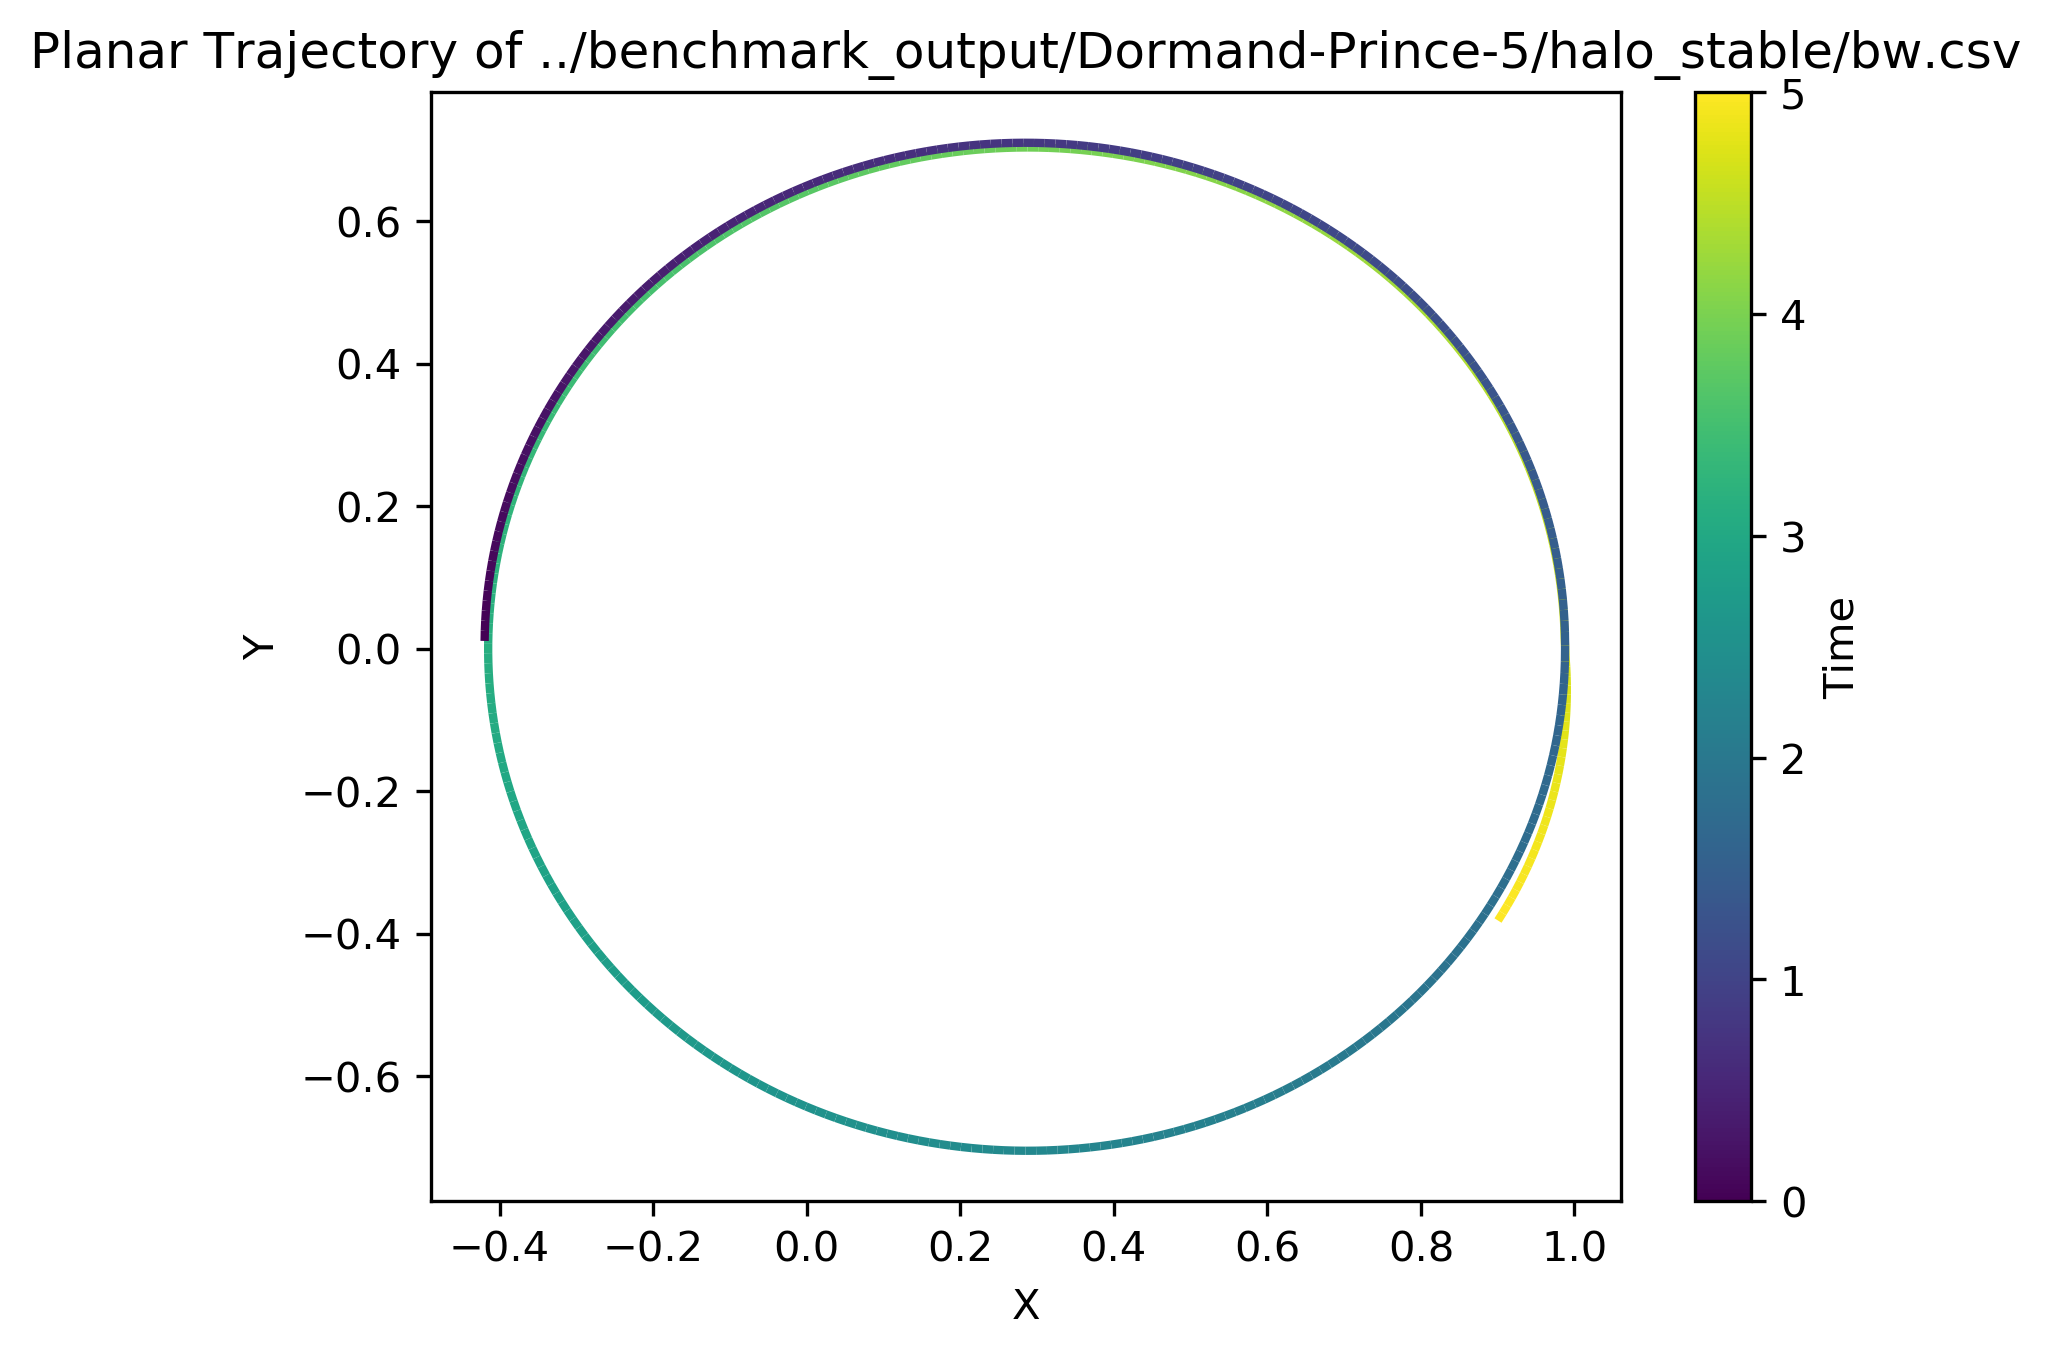

Source data for this figure (header and first rows):
t, x, y, z, dx, dy, dz
5, 0.9004, -0.3813, 0.3591, -0.6259, -1.049, 1.092
4.99, 0.9066, -0.3708, 0.3482, -0.6062, -1.061, 1.096
4.98, 0.9126, -0.3601, 0.3372, -0.5861, -1.072, 1.099
4.97, 0.9183, -0.3493, 0.3262, -0.5658, -1.084, 1.102
4.96, 0.9239, -0.3384, 0.3152, -0.5452, -1.095, 1.105
4.95, 0.9292, -0.3274, 0.3041, -0.5244, -1.105, 1.108
4.94, 0.9344, -0.3163, 0.293, -0.5033, -1.116, 1.111
4.93, 0.9393, -0.3051, 0.2819, -0.482, -1.126, 1.114
4.92, 0.944, -0.2938, 0.2707, -0.4604, -1.135, 1.117
4.91, 0.9485, -0.2824, 0.2595, -0.4387, -1.145, 1.12
4.9, 0.9528, -0.2709, 0.2483, -0.4166, -1.154, 1.123
4.89, 0.9568, -0.2593, 0.2371, -0.3944, -1.162, 1.126
4.88, 0.9607, -0.2477, 0.2258, -0.372, -1.17, 1.129
4.87, 0.9643, -0.2359, 0.2145, -0.3494, -1.178, 1.131
4.86, 0.9677, -0.2241, 0.2032, -0.3265, -1.186, 1.134
4.85, 0.9708, -0.2122, 0.1918, -0.3035, -1.193, 1.137
4.84, 0.9737, -0.2003, 0.1804, -0.2803, -1.2, 1.14
4.83, 0.9764, -0.1882, 0.169, -0.2569, -1.206, 1.142
4.82, 0.9789, -0.1761, 0.1576, -0.2334, -1.212, 1.145
4.81, 0.9811, -0.164, 0.1461, -0.2097, -1.218, 1.148
4.8, 0.9831, -0.1518, 0.1346, -0.1858, -1.224, 1.151
4.79, 0.9848, -0.1395, 0.1231, -0.1617, -1.23, 1.155
4.78, 0.9863, -0.1272, 0.1115, -0.1375, -1.236, 1.158
4.77, 0.9875, -0.1148, 0.09991, -0.1131, -1.242, 1.163
4.76, 0.9886, -0.1023, 0.08826, -0.08849, -1.248, 1.167
4.75, 0.9893, -0.0898, 0.07656, -0.06365, -1.256, 1.173
4.74, 0.9898, -0.0772, 0.0648, -0.03851, -1.264, 1.18
4.73, 0.9901, -0.0645, 0.05295, -0.01296, -1.276, 1.19
4.72, 0.9901, -0.05166, 0.04098, 0.01324, -1.293, 1.204
4.71, 0.9898, -0.03859, 0.02883, 0.0407, -1.323, 1.228
4.7, 0.9893, -0.02508, 0.01634, 0.07138, -1.39, 1.276
4.69, 0.9883, -0.01009, 0.002983, 0.1197, -1.73, 1.434
4.68, 0.9874, 0.01322, 0.002763, 0.04091, -1.836, -1.088
4.67, 0.9869, 0.0299, 0.01315, 0.06603, -1.577, -1.005
4.66, 0.9861, 0.04528, 0.02302, 0.09448, -1.509, -0.9734
4.65, 0.985, 0.06019, 0.03266, 0.123, -1.476, -0.957
4.64, 0.9836, 0.07484, 0.04218, 0.1514, -1.455, -0.9466
4.63, 0.982, 0.08932, 0.05161, 0.1796, -1.44, -0.9394
4.62, 0.98, 0.1037, 0.06097, 0.2077, -1.428, -0.9339
4.61, 0.9778, 0.1179, 0.07029, 0.2357, -1.417, -0.9296
4.6, 0.9753, 0.132, 0.07957, 0.2635, -1.407, -0.9259
4.59, 0.9725, 0.146, 0.08881, 0.2912, -1.398, -0.9227
4.58, 0.9695, 0.16, 0.09802, 0.3187, -1.389, -0.9198
4.57, 0.9662, 0.1738, 0.1072, 0.3461, -1.379, -0.9172
4.56, 0.9626, 0.1875, 0.1164, 0.3733, -1.37, -0.9147
4.55, 0.9587, 0.2012, 0.1255, 0.4004, -1.36, -0.9123
4.54, 0.9546, 0.2148, 0.1346, 0.4273, -1.35, -0.91
4.53, 0.9501, 0.2282, 0.1437, 0.454, -1.34, -0.9077
4.52, 0.9455, 0.2416, 0.1528, 0.4805, -1.33, -0.9054
4.51, 0.9405, 0.2548, 0.1618, 0.5068, -1.319, -0.9031
4.5, 0.9353, 0.2679, 0.1708, 0.5328, -1.307, -0.9008
4.49, 0.9299, 0.2809, 0.1798, 0.5587, -1.295, -0.8985
4.48, 0.9242, 0.2938, 0.1888, 0.5843, -1.283, -0.8961
4.47, 0.9182, 0.3066, 0.1977, 0.6097, -1.27, -0.8937
4.46, 0.912, 0.3192, 0.2067, 0.6349, -1.257, -0.8912
4.45, 0.9055, 0.3317, 0.2156, 0.6598, -1.244, -0.8887
4.44, 0.8988, 0.3441, 0.2244, 0.6844, -1.23, -0.8862
4.43, 0.8918, 0.3563, 0.2333, 0.7087, -1.215, -0.8836
4.42, 0.8846, 0.3684, 0.2421, 0.7328, -1.2, -0.8809
4.41, 0.8772, 0.3803, 0.2509, 0.7565, -1.185, -0.8781
... 441 more rows
